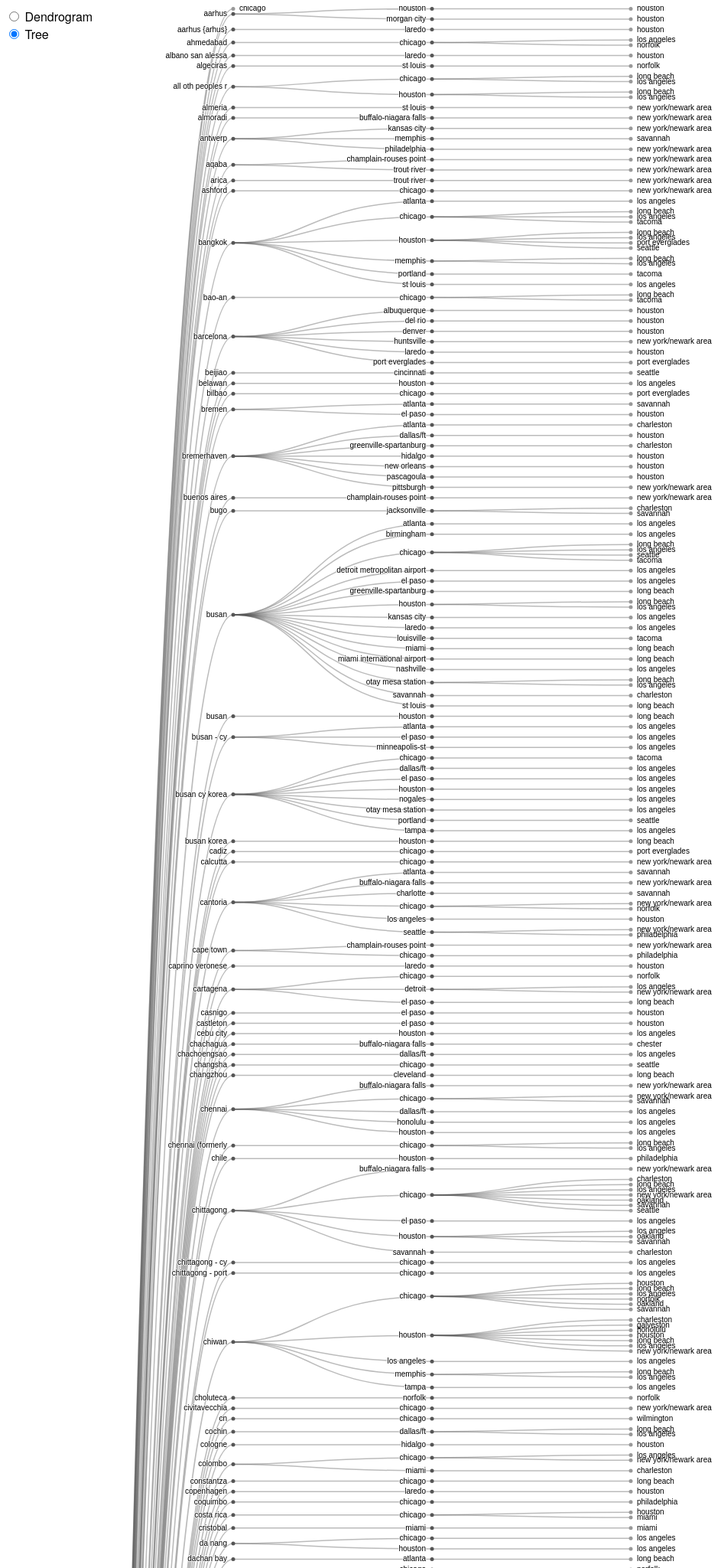
D3 v4 page, settled after 480 driven frames (8 s of simulated time); the page loaded 1 data file(s).



  var svg = d3.select("svg"),
    width = +svg.attr("width"),
    height = +svg.attr("height"),
    g = svg.append("g").attr("transform", "translate(40,0)");

var tree = d3.tree()
    .size([height - 400, width - 160]);

var cluster = d3.cluster()
    .size([height, width - 160]);

var stratify = d3.stratify()
    .parentId(function(d) { return d.id.substring(0, d.id.lastIndexOf(".")); });

d3.csv("flare.csv", function(error, data) {
  if (error) throw error;

  var root = stratify(data)
      .sort(function(a, b) { return (a.height - b.height) || a.id.localeCompare(b.id); });

  cluster(root);

  var link = g.selectAll(".link")
      .data(root.descendants().slice(1))
    .enter().append("path")
      .attr("class", "link")
      .attr("d", diagonal);

  var node = g.selectAll(".node")
      .data(root.descendants())
    .enter().append("g")
      .attr("class", function(d) { return "node" + (d.children ? " node--internal" : " node--leaf"); })
      .attr("transform", function(d) { return "translate(" + d.y + "," + d.x + ")"; });

  node.append("circle")
      .attr("r", 2.5);

  node.append("text")
      .attr("dy", 3)
      .attr("x", function(d) { return d.children ? -8 : 8; })
      .style("text-anchor", function(d) { return d.children ? "end" : "start"; })
      .text(function(d) { return d.id.substring(d.id.lastIndexOf(".") + 1); });

  d3.selectAll("input")
      .on("change", changed);

  var timeout = setTimeout(function() {
    d3.select("input[value=\"tree\"]")
        .property("checked", true)
        .dispatch("change");
  }, 1000);

  function changed() {
    timeout = clearTimeout(timeout);
    (this.value === "tree" ? tree : cluster)(root);
    var t = d3.transition().duration(750);
    node.transition(t).attr("transform", function(d) { return "translate(" + d.y + "," + d.x + ")"; });
    link.transition(t).attr("d", diagonal);
  }
});

function diagonal(d) {
  return "M" + d.y + "," + d.x
      + "C" + (d.parent.y + 100) + "," + d.x
      + " " + (d.parent.y + 100) + "," + d.parent.x
      + " " + d.parent.y + "," + d.parent.x;
}



### data: flare.csv
id, value
Source, 
Source.ningbo, 
Source.san antonio, 
Source.taichung, 
Source.bremerhaven, 
Source.bugo, 
Source.busan, 
Source.chittagong, 
Source.chiwan, 
Source.colombo, 
Source.hai phong, 
Source.hamburg (200xx), 
Source.hochiminh, 
Source.jawaharlal nehru, 
Source.jawaharlal nehruj, 
Source.jebel ali dubai, 
Source.kanpur, 
Source.mombasa, 
Source.moron de la front, 
Source.new delhi, 
Source.panipat, 
Source.pasir gudang, 
Source.port qasim, 
Source.purto limon, 
Source.san lorenzo, 
Source.startrack, 
Source.sto tomas d/casti, 
Source.tuticorin, 
Source.xiamen, 
Source.yantian, 
Source.chachagua, 
Source.la fortuna, 
Source.ujarras, 
Source.aarhus, 
Source.aarhus {arhus}, 
Source.albano san alessa, 
Source.barcelona, 
Source.bremen, 
Source.cantoria, 
Source.caprino veronese, 
Source.casnigo, 
Source.castleton, 
Source.cologne, 
Source.copenhagen, 
Source.costa rica, 
Source.espartinas, 
Source.fredericia, 
Source.fuzhou, 
Source.gdynia, 
Source.genoa, 
Source.gothenburg - cy, 
Source.grangemouth, 
Source.grezzana, 
Source.hong kong, 
Source.koeln, 
Source.koeln - door, 
Source.la spezia, 
Source.leghorn, 
Source.livorno, 
Source.puerto limon, 
... 1,930 more rows